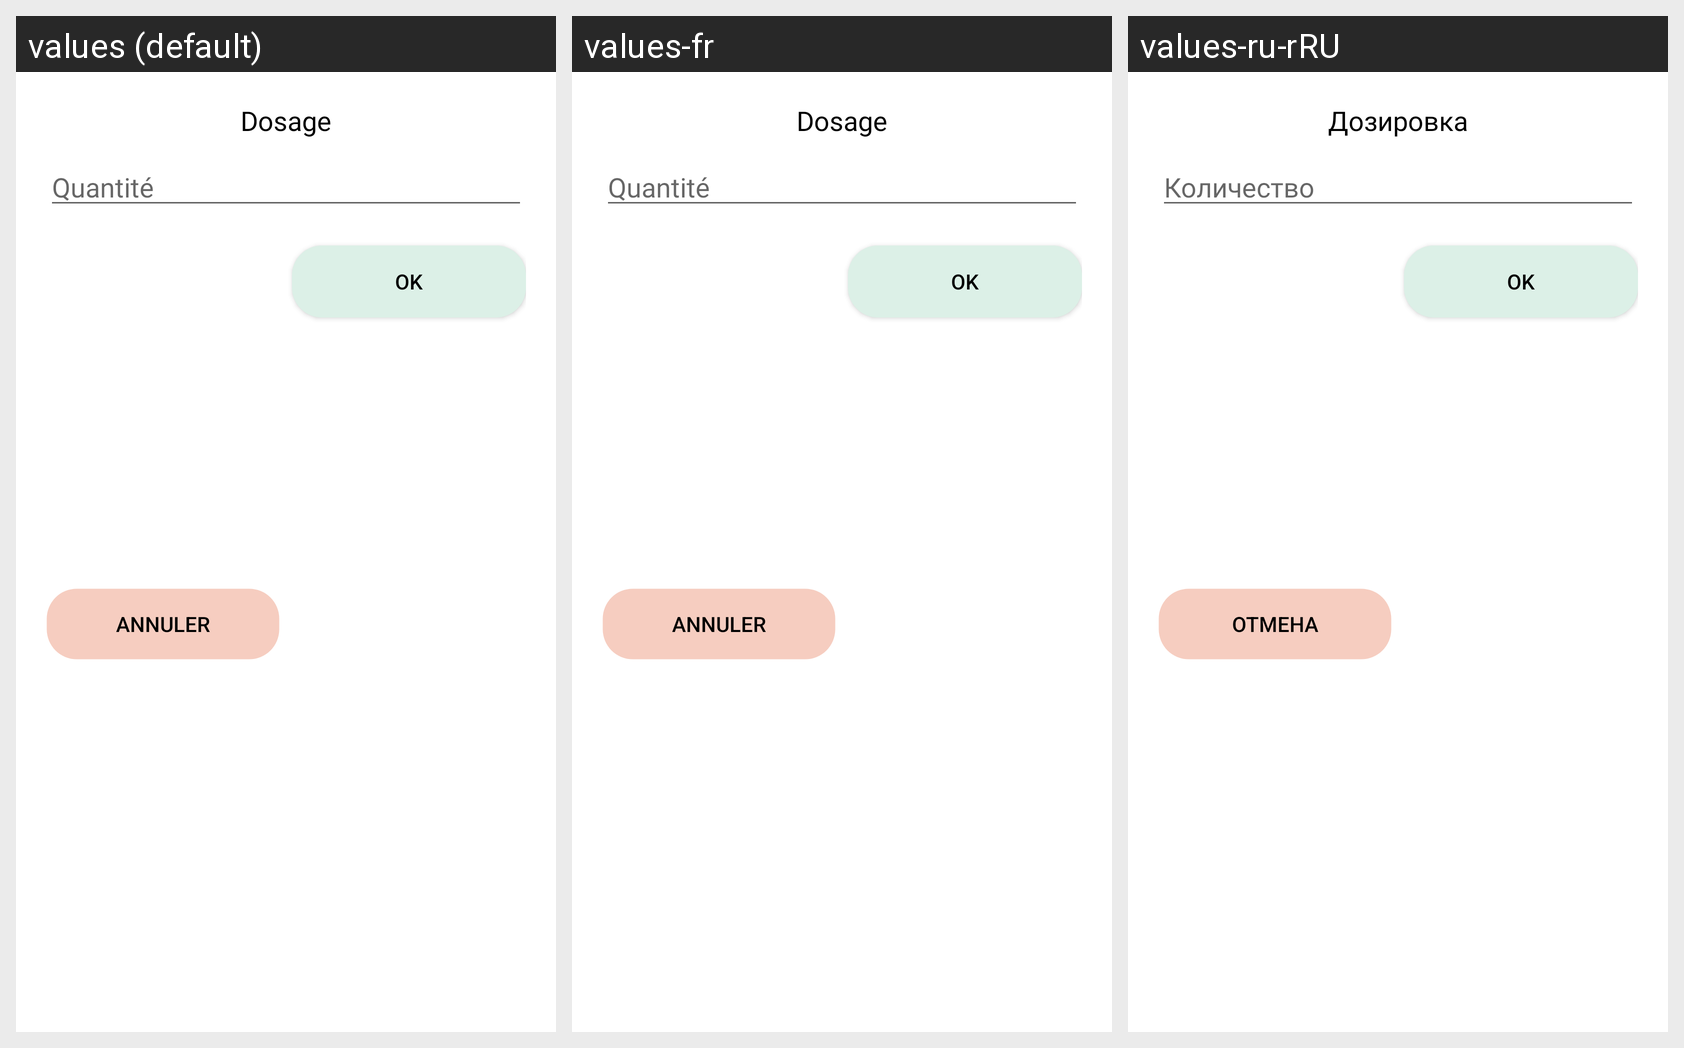

This grid shows one Android layout under several languages. Give, for every string resource on the screen, its name, the default text and each shown locale's text.
Android screen res/layout/dialog_dosage.xml rendered under 3 locales, left to right: values (default), values-fr, values-ru-rRU. Device: Nexus 5 (rendered at 1080×1920; each locale shown at half size, 540×960, under a caption strip naming it); theme Theme.Medicalink.
Other locales in the repository, not shown: values-en, values-en-rUS, values-ru.
Strings drawn on this screen, with the default value and each locale's value (text and hints the layout hard-codes, and strings that could not be matched under every locale, appear in the picture but are not listed):

dialog_dosage
  values: Dosage
  values-fr: Dosage
  values-ru-rRU: Дозировка  [from values-ru]

dialog_dosage_quantite
  values: Quantité
  values-fr: Quantité
  values-ru-rRU: Количество  [from values-ru]

dialog_annuler
  values: Annuler
  values-fr: Annuler
  values-ru-rRU: Отмена  [from values-ru]

dialog_ok
  values: OK
  values-fr: OK  [not translated; the default value is used]
  values-ru-rRU: OK  [not translated; the default value is used]
